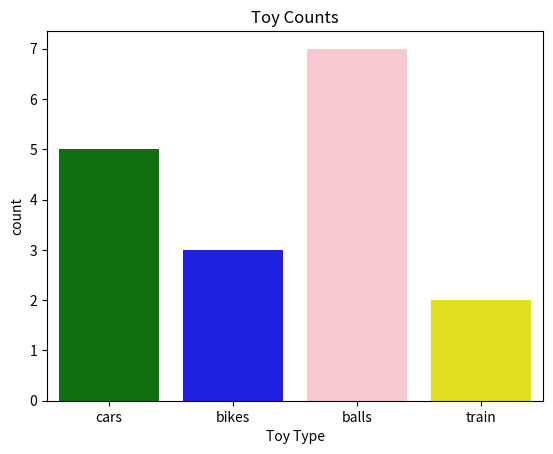

Python code for this plot:
import seaborn as sns
import matplotlib.pyplot as plt
toys=['cars','bikes','balls','train']
counts=[5,3,7,2]
custom_colors=['green','blue','pink','yellow']
sns.barplot(x=toys,y=counts,palette=custom_colors)
plt.title("Toy Counts")
plt.xlabel("Toy Type")
plt.ylabel("count")
plt.show()
